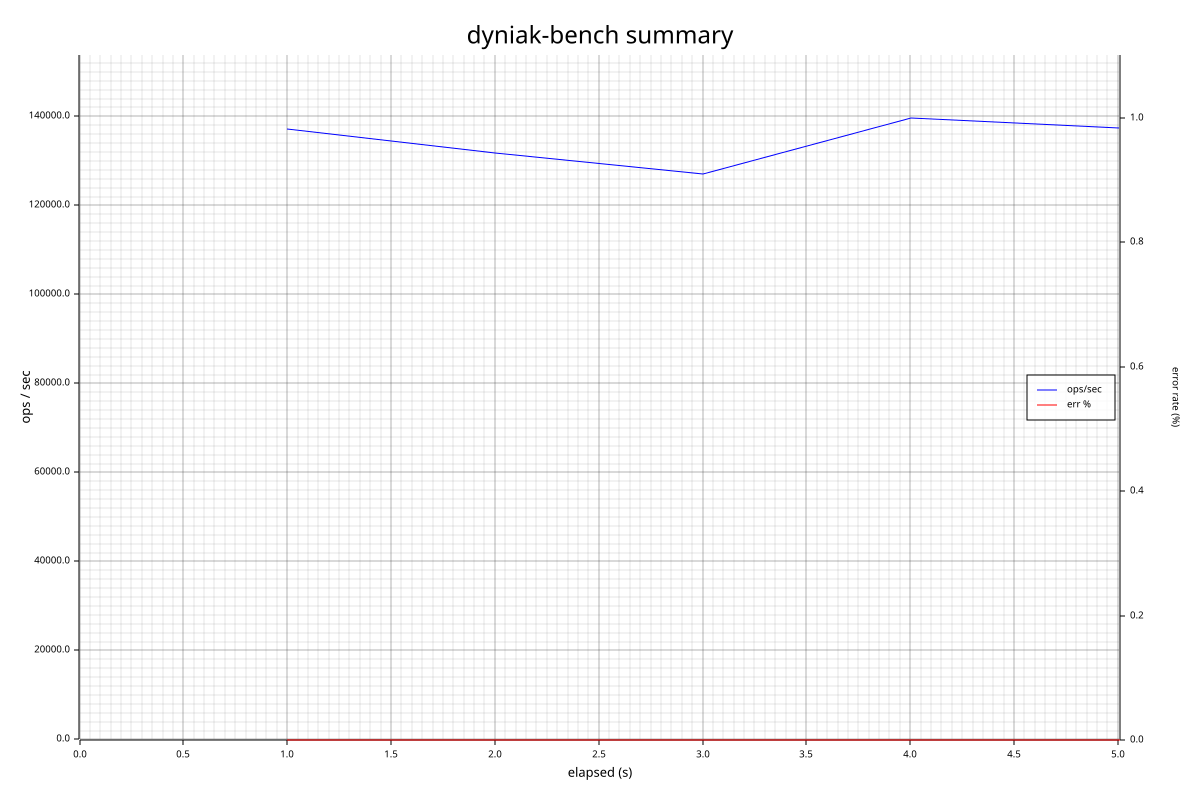

Source data for this figure (header and first rows):
elapsed_s, window_count, ok_count, err_count, p50_ms, p95_ms, p99_ms, p99_9_ms, max_ms, p50_total_ms, p99_total_ms
1.000, 137223, 137223, 0, 0.024, 0.035, 0.057, 0.844, 3.603, 0.024, 0.057
2.001, 131833, 131833, 0, 0.024, 0.034, 0.064, 1.324, 6.071, 0.024, 0.060
3.002, 126959, 126959, 0, 0.024, 0.034, 0.062, 1.210, 16.09, 0.024, 0.060
4.003, 139710, 139710, 0, 0.024, 0.034, 0.053, 0.694, 3.993, 0.024, 0.058
5.003, 137411, 137411, 0, 0.024, 0.034, 0.062, 0.736, 3.711, 0.024, 0.059
